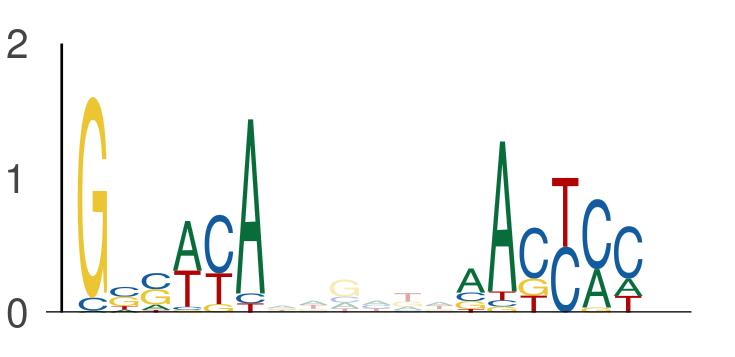

The data file committed next to this chart (first rows):
seq_index, start_position, end_position, is_reversed_complement
4699, 40, 46, 0
4699, 52, 58, 0
184, 46, 52, 0
184, 58, 64, 0
2118, 101, 107, 0
2118, 113, 119, 0
636, 76, 82, 0
636, 88, 94, 0
5377, 25, 31, 0
5377, 37, 43, 0
1895, 30, 36, 0
1895, 42, 48, 0
1768, 45, 51, 0
1768, 57, 63, 0
4950, 76, 82, 0
4950, 88, 94, 0
1373, 43, 49, 0
1373, 55, 61, 0
3586, 113, 119, 0
3586, 125, 131, 0
2774, 118, 124, 0
2774, 130, 136, 0
5584, 13, 19, 0
5584, 25, 31, 0
1603, 133, 139, 0
1603, 145, 151, 0
594, 121, 127, 0
594, 133, 139, 0
3422, 76, 82, 0
3422, 88, 94, 0
969, 142, 148, 0
969, 154, 160, 0
895, 76, 82, 0
895, 88, 94, 0
1069, 135, 141, 0
1069, 147, 153, 0
3139, 44, 50, 0
3139, 56, 62, 0
5850, 76, 82, 0
5850, 88, 94, 0
2302, 4, 10, 0
2302, 16, 22, 0
1146, 76, 82, 0
1146, 88, 94, 0
3042, 47, 53, 0
3042, 59, 65, 0
216, 58, 64, 0
216, 70, 76, 0
3494, 45, 51, 0
3494, 57, 63, 0
4922, 35, 41, 0
4922, 47, 53, 0
3876, 42, 48, 0
3876, 54, 60, 0
5009, 37, 43, 0
5009, 49, 55, 0
3091, 55, 61, 0
3091, 67, 73, 0
4756, 24, 30, 0
4756, 36, 42, 0
... 1,800 more rows
